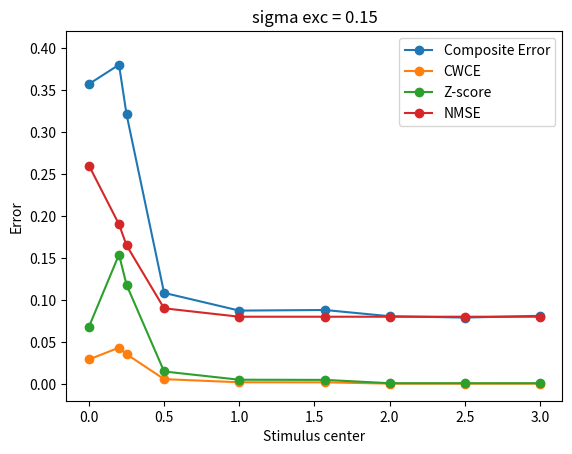
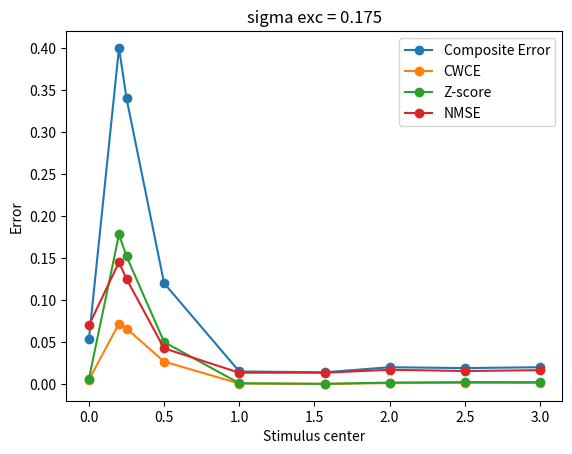
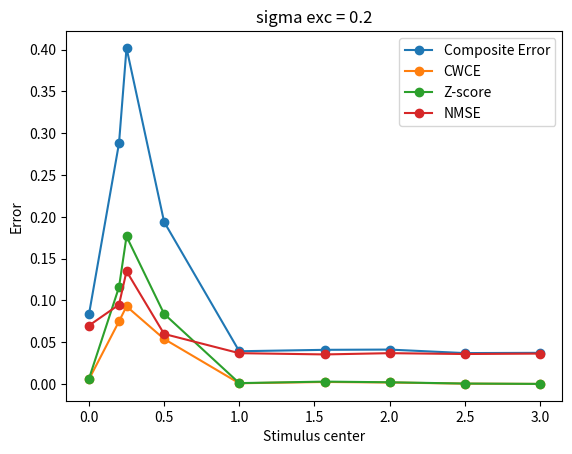

Write the Python code that produced these figures, in order.
import matplotlib.pyplot as plt
import numpy as np

setting_A_comp = np.array([0.35699, 0.38, 0.321, 0.1084, 0.0873, 0.088, 0.0806, 0.079, 0.0811])
setting_A_cent = np.array([0.0935, 0.1158, 0.01855, 0.00635, 0.00609, 0.0011, 0.0011, 0.0011])
setting_A_cwce = np.array([0.097, 0.144, 0.118, 0.019, 0.00656, 0.0063, 0.00116, 0.00112, 0.00114])*0.3
setting_A_zscore = np.array([0.34, 0.77, 0.59, 0.074, 0.025, 0.024, 0.0043, 0.0042, 0.0043])*0.2
setting_A_nmse = np.array([0.52, 0.38, 0.33, 0.18, 0.16, 0.16, 0.16, 0.16, 0.16])*0.5
setting_B_comp = np.array([0.0833, 0.288, 0.402, 0.194, 0.0393, 0.041, 0.0413, 0.0371, 0.0374])
setting_B_cent = np.array([0.016, 0.29, 0.164, 0.003, 0.0075, 0.0057, 0.00169, 0.00068])
setting_B_cwce = np.array([0.019, 0.25, 0.31, 0.18, 0.0034, 0.0085, 0.0065, 0.0019, 0.00077])*0.3
setting_B_zscore = np.array([0.032, 0.58, 0.883, 0.42, 0.006, 0.015, 0.011, 0.0034, 0.0013])*0.2
setting_B_nmse = np.array([0.14, 0.19, 0.27, 0.12, 0.074, 0.071, 0.074, 0.072, 0.073])*0.5
setting_C_comp = np.array([0.054, 0.4, 0.34, 0.12, 0.015, 0.014, 0.02, 0.019, 0.02])
setting_C_cwce = np.array([0.017, 0.24, 0.22, 0.089, 0.002, 0.0005, 0.0037, 0.0049, 0.0044])*0.3
setting_C_zscore = np.array([0.032, 0.89, 0.76, 0.25, 0.0047, 0.0013, 0.0088, 0.0116, 0.011])*0.2
setting_C_nmse = np.array([0.14, 0.29, 0.25, 0.085, 0.027, 0.027, 0.034, 0.031, 0.033])*0.5

x = [0, 0.2, 0.25, 0.5, 1, 1.57, 2, 2.5, 3]

plt.figure()
plt.plot(x, setting_A_comp, label='Composite Error', marker='o')
plt.plot(x, setting_A_cwce, label='CWCE', marker='o')
plt.plot(x, setting_A_zscore, label='Z-score', marker='o')
plt.plot(x, setting_A_nmse, label='NMSE', marker='o')
plt.xlabel('Stimulus center')
plt.ylabel('Error')
plt.ylim([-0.02, 0.42])
plt.title('sigma exc = 0.15')
plt.legend()
# plt.show()

plt.figure()
plt.plot(x, setting_C_comp, label='Composite Error', marker='o')
plt.plot(x, setting_C_cwce, label='CWCE', marker='o')
plt.plot(x, setting_C_zscore, label='Z-score', marker='o')
plt.plot(x, setting_C_nmse, label='NMSE', marker='o')
plt.xlabel('Stimulus center')
plt.ylabel('Error')
plt.title('sigma exc = 0.175')
plt.legend()
# plt.show()

plt.figure()
plt.plot(x, setting_B_comp, label='Composite Error', marker='o')
plt.plot(x, setting_B_cwce, label='CWCE', marker='o')
plt.plot(x, setting_B_zscore, label='Z-score', marker='o')
plt.plot(x, setting_B_nmse, label='NMSE', marker='o')
plt.xlabel('Stimulus center')
plt.ylabel('Error')
plt.title('sigma exc = 0.2')
plt.legend()
plt.show()
